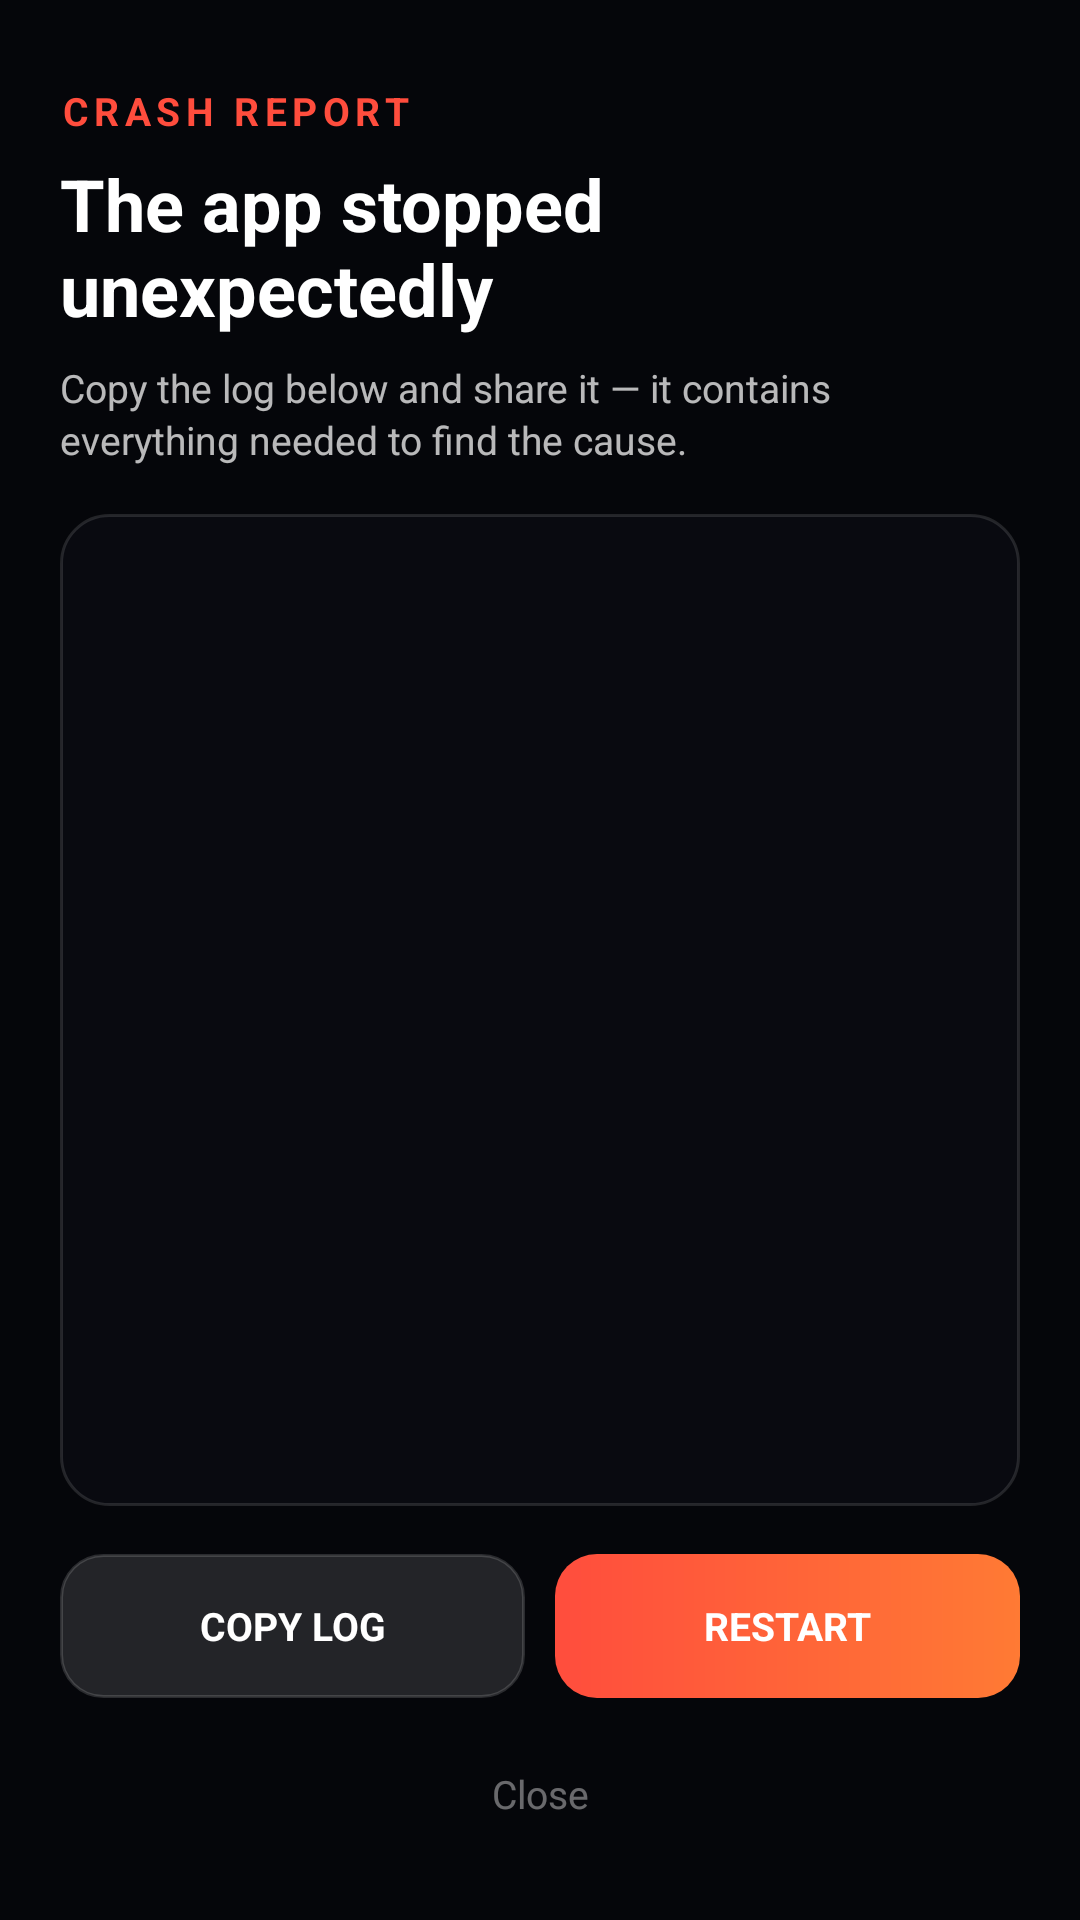

Android layout source for this screen:
<!-- AndroidManifest.xml: application theme Theme.BlackBox -->
<!-- res/layout/activity_crash.xml -->
<?xml version="1.0" encoding="utf-8"?>
<LinearLayout xmlns:android="http://schemas.android.com/apk/res/android"
    android:layout_width="match_parent"
    android:layout_height="match_parent"
    android:background="@color/launcher_bg"
    android:fitsSystemWindows="true"
    android:orientation="vertical"
    android:paddingStart="20dp"
    android:paddingTop="28dp"
    android:paddingEnd="20dp"
    android:paddingBottom="20dp">

    <TextView
        android:id="@+id/crashTitle"
        android:layout_width="wrap_content"
        android:layout_height="wrap_content"
        android:letterSpacing="0.14"
        android:text="@string/crash_title"
        android:textColor="@color/launcher_accent"
        android:textSize="13sp"
        android:textStyle="bold" />

    <TextView
        android:id="@+id/crashHeadline"
        android:layout_width="match_parent"
        android:layout_height="wrap_content"
        android:layout_marginTop="6dp"
        android:text="@string/crash_headline"
        android:textColor="@color/launcher_text"
        android:textSize="24sp"
        android:textStyle="bold" />

    <TextView
        android:id="@+id/crashSummary"
        android:layout_width="match_parent"
        android:layout_height="wrap_content"
        android:layout_marginTop="8dp"
        android:lineSpacingExtra="2dp"
        android:text="@string/crash_hint"
        android:textColor="@color/launcher_text_muted"
        android:textSize="13sp" />

    
    <FrameLayout
        android:layout_width="match_parent"
        android:layout_height="0dp"
        android:layout_marginTop="16dp"
        android:layout_weight="1"
        android:background="@drawable/bg_crash_card"
        android:padding="12dp">

        <ScrollView
            android:id="@+id/crashScroll"
            android:layout_width="match_parent"
            android:layout_height="match_parent"
            android:fillViewport="true"
            android:scrollbars="vertical">

            <TextView
                android:id="@+id/crashLog"
                android:layout_width="match_parent"
                android:layout_height="wrap_content"
                android:fontFamily="monospace"
                android:textColor="@color/launcher_text_muted"
                android:textIsSelectable="true"
                android:textSize="11sp" />
        </ScrollView>

        <TextView
            android:id="@+id/crashEmpty"
            android:layout_width="wrap_content"
            android:layout_height="wrap_content"
            android:layout_gravity="center"
            android:text="@string/crash_empty"
            android:textColor="@color/launcher_text_faint"
            android:textSize="13sp"
            android:visibility="gone" />
    </FrameLayout>

    <LinearLayout
        android:layout_width="match_parent"
        android:layout_height="wrap_content"
        android:layout_marginTop="16dp"
        android:baselineAligned="false"
        android:orientation="horizontal">

        <TextView
            android:id="@+id/crashCopy"
            android:layout_width="0dp"
            android:layout_height="48dp"
            android:layout_weight="1"
            android:background="@drawable/bg_crash_button"
            android:gravity="center"
            android:text="@string/crash_copy"
            android:textColor="@color/launcher_text"
            android:textSize="13sp"
            android:textStyle="bold" />

        <TextView
            android:id="@+id/crashRestart"
            android:layout_width="0dp"
            android:layout_height="48dp"
            android:layout_marginStart="10dp"
            android:layout_weight="1"
            android:background="@drawable/bg_crash_cta"
            android:gravity="center"
            android:text="@string/crash_restart"
            android:textColor="@color/launcher_text"
            android:textSize="13sp"
            android:textStyle="bold" />
    </LinearLayout>

    <TextView
        android:id="@+id/crashClose"
        android:layout_width="match_parent"
        android:layout_height="44dp"
        android:layout_marginTop="10dp"
        android:gravity="center"
        android:text="@string/crash_close"
        android:textColor="@color/launcher_text_faint"
        android:textSize="13sp" />
</LinearLayout>
<!-- resources referenced by this layout -->
<resources>
  <color name="launcher_accent">#FF4D3D</color>
  <color name="launcher_bg">#05060A</color>
  <color name="launcher_text">#FFFFFFFF</color>
  <color name="launcher_text_faint">#66FFFFFF</color>
  <color name="launcher_text_muted">#B8FFFFFF</color>
  <!-- drawable bg_crash_button (drawable) -->
  <?xml version="1.0" encoding="utf-8"?>
  <shape xmlns:android="http://schemas.android.com/apk/res/android"
      android:shape="rectangle">
      <solid android:color="@color/launcher_pill_neutral_bg" />
      <corners android:radius="14dp" />
      <stroke
          android:width="1dp"
          android:color="@color/launcher_stroke" />
  </shape>
  <!-- drawable bg_crash_card (drawable) -->
  <?xml version="1.0" encoding="utf-8"?>
  <shape xmlns:android="http://schemas.android.com/apk/res/android"
      android:shape="rectangle">
      <solid android:color="@color/launcher_card_bg" />
      <corners android:radius="16dp" />
      <stroke
          android:width="1dp"
          android:color="@color/launcher_card_stroke" />
  </shape>
  <!-- drawable bg_crash_cta (drawable) -->
  <?xml version="1.0" encoding="utf-8"?>
  <shape xmlns:android="http://schemas.android.com/apk/res/android"
      android:shape="rectangle">
      <gradient
          android:angle="0"
          android:endColor="@color/launcher_accent_hot"
          android:startColor="@color/launcher_accent" />
      <corners android:radius="14dp" />
  </shape>
  <string name="crash_close">Close</string>
  <string name="crash_copy">COPY LOG</string>
  <string name="crash_empty">Nothing to show</string>
  <string name="crash_headline">The app stopped unexpectedly</string>
  <string name="crash_hint">Copy the log below and share it — it contains everything needed to find the cause.</string>
  <string name="crash_restart">RESTART</string>
  <string name="crash_title">CRASH REPORT</string>
  <style name="Theme.BlackBox" parent="Theme.MaterialComponents.Light.NoActionBar">
          
          <item name="colorPrimary">@color/primary</item>
          <item name="colorPrimaryVariant">@color/primary_dark</item>
          <item name="colorOnPrimary">@color/white</item>
          
          <item name="colorSecondary">@color/primary_light</item>
          <item name="colorSecondaryVariant">@color/primary</item>
          <item name="colorOnSecondary">@color/white</item>
          
          <item name="android:statusBarColor" tools:targetApi="l">@color/toolbar_bg</item>
          
  
          <item name="actionMenuTextColor">@color/primary_text</item>
  
          <item name="android:forceDarkAllowed" tools:targetApi="q">false</item>
      </style>
  <color name="launcher_pill_neutral_bg">#1FFFFFFF</color>
  <color name="launcher_stroke">#26FFFFFF</color>
  <color name="launcher_card_bg">#C20B0D13</color>
  <color name="launcher_card_stroke">#1FFFFFFF</color>
  <color name="launcher_accent_hot">#FF7A34</color>
  <color name="primary">#3F3F3F</color>
  <color name="primary_dark">#3F3F3F</color>
  <color name="white">#FFFFFFFF</color>
  <color name="primary_light">#3F3F3F</color>
  <color name="toolbar_bg">#14161A</color>
  <color name="primary_text">#212121</color>
</resources>
